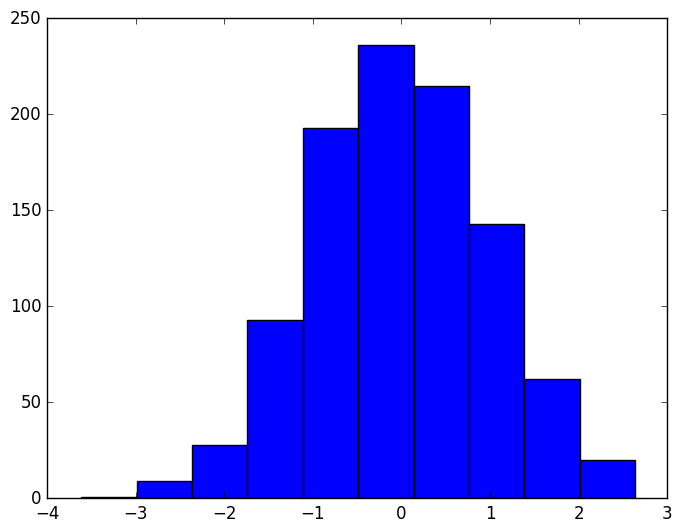

The script that saved this image: (Note: this script raises an exception after producing the figure.)
### matplotlib's default plot settings often subject of complaint
# Much should have changed in Matplotlib 2.0 (released in late 2016?)

# Matplotlib's runtime config options covered here
# newer stylesheets feature covered here

## plot customization by hand
# Generally until now we've done plot customizations on an individual basis. E.g.

import matplotlib.pyplot as plt
plt.style.use('classic')
import numpy as np

# %matplotlib inline

x = np.random.randn(1000)
plt.hist(x)

# can adjust by hand to make visually pleasing

# use a gray background
ax = plt.axes(axisbg='#E6E6E6')